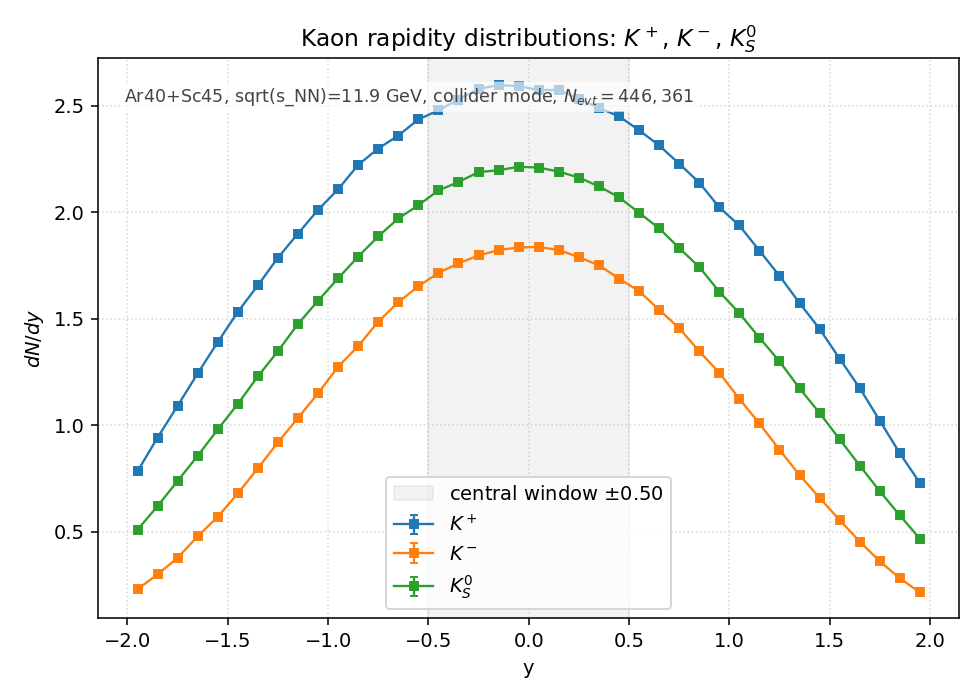

The file beside this chart, header and first rows:
species, y_lo, y_hi, y_center, counts, value, error
Kplus, -2, -1.9, -1.95, 3.499600e+04, 7.840291e-01, 4.191051e-03
Kplus, -1.9, -1.8, -1.85, 4.206900e+04, 9.424883e-01, 4.595099e-03
Kplus, -1.8, -1.7, -1.75, 4.873700e+04, 1.091874e+00, 4.945875e-03
Kplus, -1.7, -1.6, -1.65, 5.550900e+04, 1.243590e+00, 5.278317e-03
Kplus, -1.6, -1.5, -1.55, 6.207600e+04, 1.390713e+00, 5.581817e-03
Kplus, -1.5, -1.4, -1.45, 6.840500e+04, 1.532504e+00, 5.859461e-03
Kplus, -1.4, -1.3, -1.35, 7.396500e+04, 1.657067e+00, 6.092940e-03
Kplus, -1.3, -1.2, -1.25, 7.976800e+04, 1.787074e+00, 6.327441e-03
Kplus, -1.2, -1.1, -1.15, 8.483300e+04, 1.900547e+00, 6.525235e-03
Kplus, -1.1, -1, -1.05, 8.978200e+04, 2.011421e+00, 6.712872e-03
Kplus, -1, -0.9000, -0.9500, 9.411000e+04, 2.108383e+00, 6.872767e-03
Kplus, -0.9000, -0.8000, -0.8500, 9.922800e+04, 2.223044e+00, 7.057175e-03
Kplus, -0.8000, -0.7000, -0.7500, 1.026490e+05, 2.299686e+00, 7.177796e-03
Kplus, -0.7000, -0.6000, -0.6500, 1.053820e+05, 2.360914e+00, 7.272722e-03
Kplus, -0.6000, -0.5000, -0.5500, 1.087380e+05, 2.436100e+00, 7.387618e-03
Kplus, -0.5000, -0.4000, -0.4500, 1.106590e+05, 2.479137e+00, 7.452588e-03
Kplus, -0.4000, -0.3000, -0.3500, 1.129260e+05, 2.529925e+00, 7.528539e-03
Kplus, -0.3000, -0.2000, -0.2500, 1.151700e+05, 2.580199e+00, 7.602973e-03
Kplus, -0.2000, -0.1000, -0.1500, 1.159470e+05, 2.597606e+00, 7.628577e-03
Kplus, -0.1000, 0.0000, -0.0500, 1.157520e+05, 2.593237e+00, 7.622159e-03
Kplus, 0.0000, 0.1000, 0.0500, 1.149250e+05, 2.574710e+00, 7.594882e-03
Kplus, 0.1000, 0.2000, 0.1500, 1.149250e+05, 2.574710e+00, 7.594882e-03
Kplus, 0.2000, 0.3000, 0.2500, 1.130550e+05, 2.532815e+00, 7.532838e-03
Kplus, 0.3000, 0.4000, 0.3500, 1.111730e+05, 2.490652e+00, 7.469876e-03
Kplus, 0.4000, 0.5000, 0.4500, 1.094140e+05, 2.451245e+00, 7.410546e-03
Kplus, 0.5000, 0.6000, 0.5500, 1.064900e+05, 2.385737e+00, 7.310855e-03
Kplus, 0.6000, 0.7000, 0.6500, 1.033080e+05, 2.314450e+00, 7.200800e-03
Kplus, 0.7000, 0.8000, 0.7500, 9.947500e+04, 2.228577e+00, 7.065953e-03
Kplus, 0.8000, 0.9000, 0.8500, 9.551600e+04, 2.139882e+00, 6.923916e-03
Kplus, 0.9000, 1, 0.9500, 9.033300e+04, 2.023766e+00, 6.733440e-03
Kplus, 1, 1.1, 1.05, 8.652200e+04, 1.938386e+00, 6.589873e-03
Kplus, 1.1, 1.2, 1.15, 8.125800e+04, 1.820455e+00, 6.386263e-03
Kplus, 1.2, 1.3, 1.25, 7.596900e+04, 1.701963e+00, 6.174929e-03
Kplus, 1.3, 1.4, 1.35, 7.028000e+04, 1.574510e+00, 5.939223e-03
Kplus, 1.4, 1.5, 1.45, 6.485700e+04, 1.453017e+00, 5.705480e-03
Kplus, 1.5, 1.6, 1.55, 5.859300e+04, 1.312682e+00, 5.422963e-03
Kplus, 1.6, 1.7, 1.65, 5.245400e+04, 1.175147e+00, 5.131012e-03
Kplus, 1.7, 1.8, 1.75, 4.561600e+04, 1.021953e+00, 4.784894e-03
Kplus, 1.8, 1.9, 1.85, 3.877600e+04, 8.687139e-01, 4.411591e-03
Kplus, 1.9, 2, 1.95, 3.255300e+04, 7.292976e-01, 4.042121e-03
Kminus, -2, -1.9, -1.95, 1.029500e+04, 2.306429e-01, 2.273144e-03
Kminus, -1.9, -1.8, -1.85, 1.338200e+04, 2.998022e-01, 2.591638e-03
Kminus, -1.8, -1.7, -1.75, 1.687200e+04, 3.779900e-01, 2.910027e-03
Kminus, -1.7, -1.6, -1.65, 2.136500e+04, 4.786484e-01, 3.274652e-03
Kminus, -1.6, -1.5, -1.55, 2.545600e+04, 5.703007e-01, 3.574447e-03
Kminus, -1.5, -1.4, -1.45, 3.035500e+04, 6.800549e-01, 3.903273e-03
Kminus, -1.4, -1.3, -1.35, 3.562700e+04, 7.981656e-01, 4.228666e-03
Kminus, -1.3, -1.2, -1.25, 4.107700e+04, 9.202641e-01, 4.540599e-03
Kminus, -1.2, -1.1, -1.15, 4.618300e+04, 1.034656e+00, 4.814540e-03
Kminus, -1.1, -1, -1.05, 5.133800e+04, 1.150145e+00, 5.076136e-03
Kminus, -1, -0.9000, -0.9500, 5.691900e+04, 1.275179e+00, 5.344935e-03
Kminus, -0.9000, -0.8000, -0.8500, 6.123200e+04, 1.371804e+00, 5.543742e-03
Kminus, -0.8000, -0.7000, -0.7500, 6.637100e+04, 1.486935e+00, 5.771689e-03
Kminus, -0.7000, -0.6000, -0.6500, 7.044200e+04, 1.578140e+00, 5.946064e-03
Kminus, -0.6000, -0.5000, -0.5500, 7.377300e+04, 1.652765e+00, 6.085027e-03
Kminus, -0.5000, -0.4000, -0.4500, 7.658600e+04, 1.715786e+00, 6.199954e-03
Kminus, -0.4000, -0.3000, -0.3500, 7.858400e+04, 1.760548e+00, 6.280306e-03
Kminus, -0.3000, -0.2000, -0.2500, 8.023600e+04, 1.797558e+00, 6.345976e-03
Kminus, -0.2000, -0.1000, -0.1500, 8.137200e+04, 1.823009e+00, 6.390742e-03
Kminus, -0.1000, 0.0000, -0.0500, 8.191700e+04, 1.835219e+00, 6.412107e-03
... 60 more rows
